Labelled photos from "surface_dataset", an image-classification folder in hpcgarage/surface_dataset. The possible labels are: bad surface, good surface.

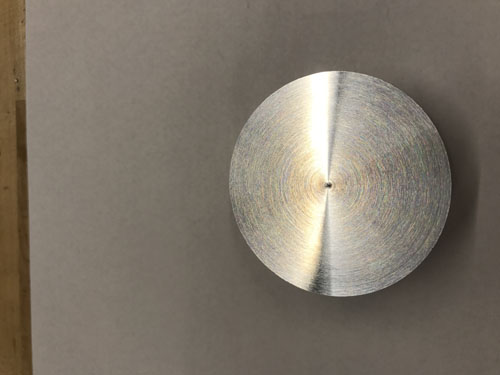
Label: good surface

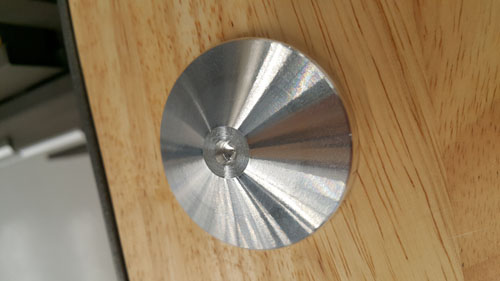
Label: good surface

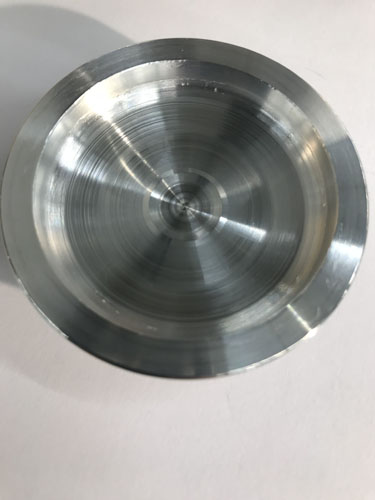
Label: bad surface

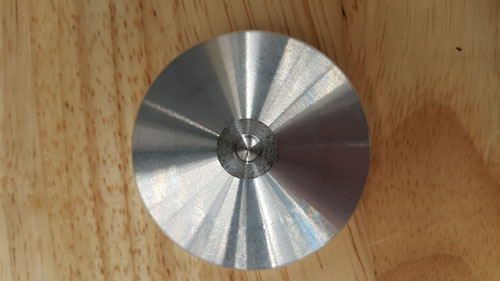
Label: good surface

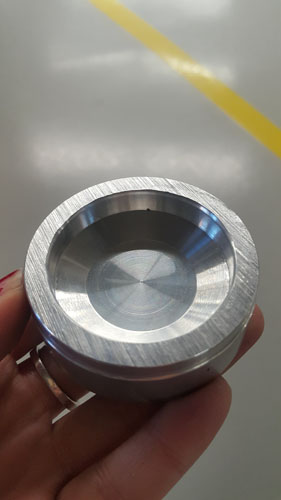
Label: bad surface

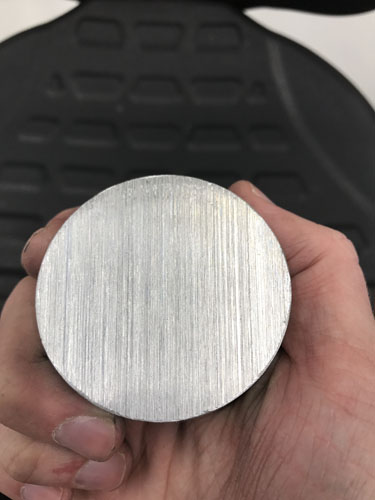
Label: bad surface
